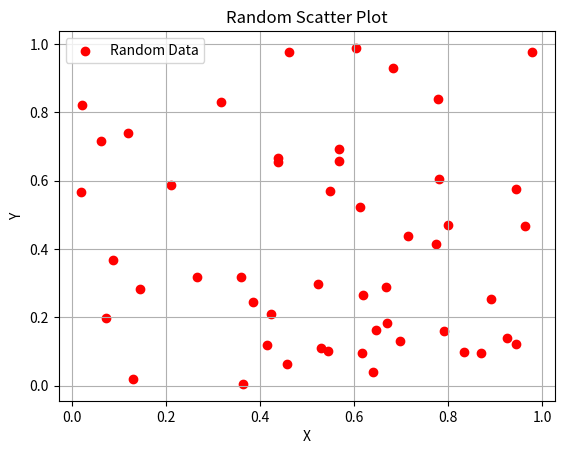

Python code for this plot:
import matplotlib.pyplot as plt
import numpy as np
np.random.seed(0)
n_points = 50  
x = np.random.rand(n_points)  
y = np.random.rand(n_points)  
plt.scatter(x, y, label='Random Data', color='red', marker='o')
plt.xlabel('X')
plt.ylabel('Y')
plt.title('Random Scatter Plot')
plt.legend()
plt.grid(True)
plt.show()
